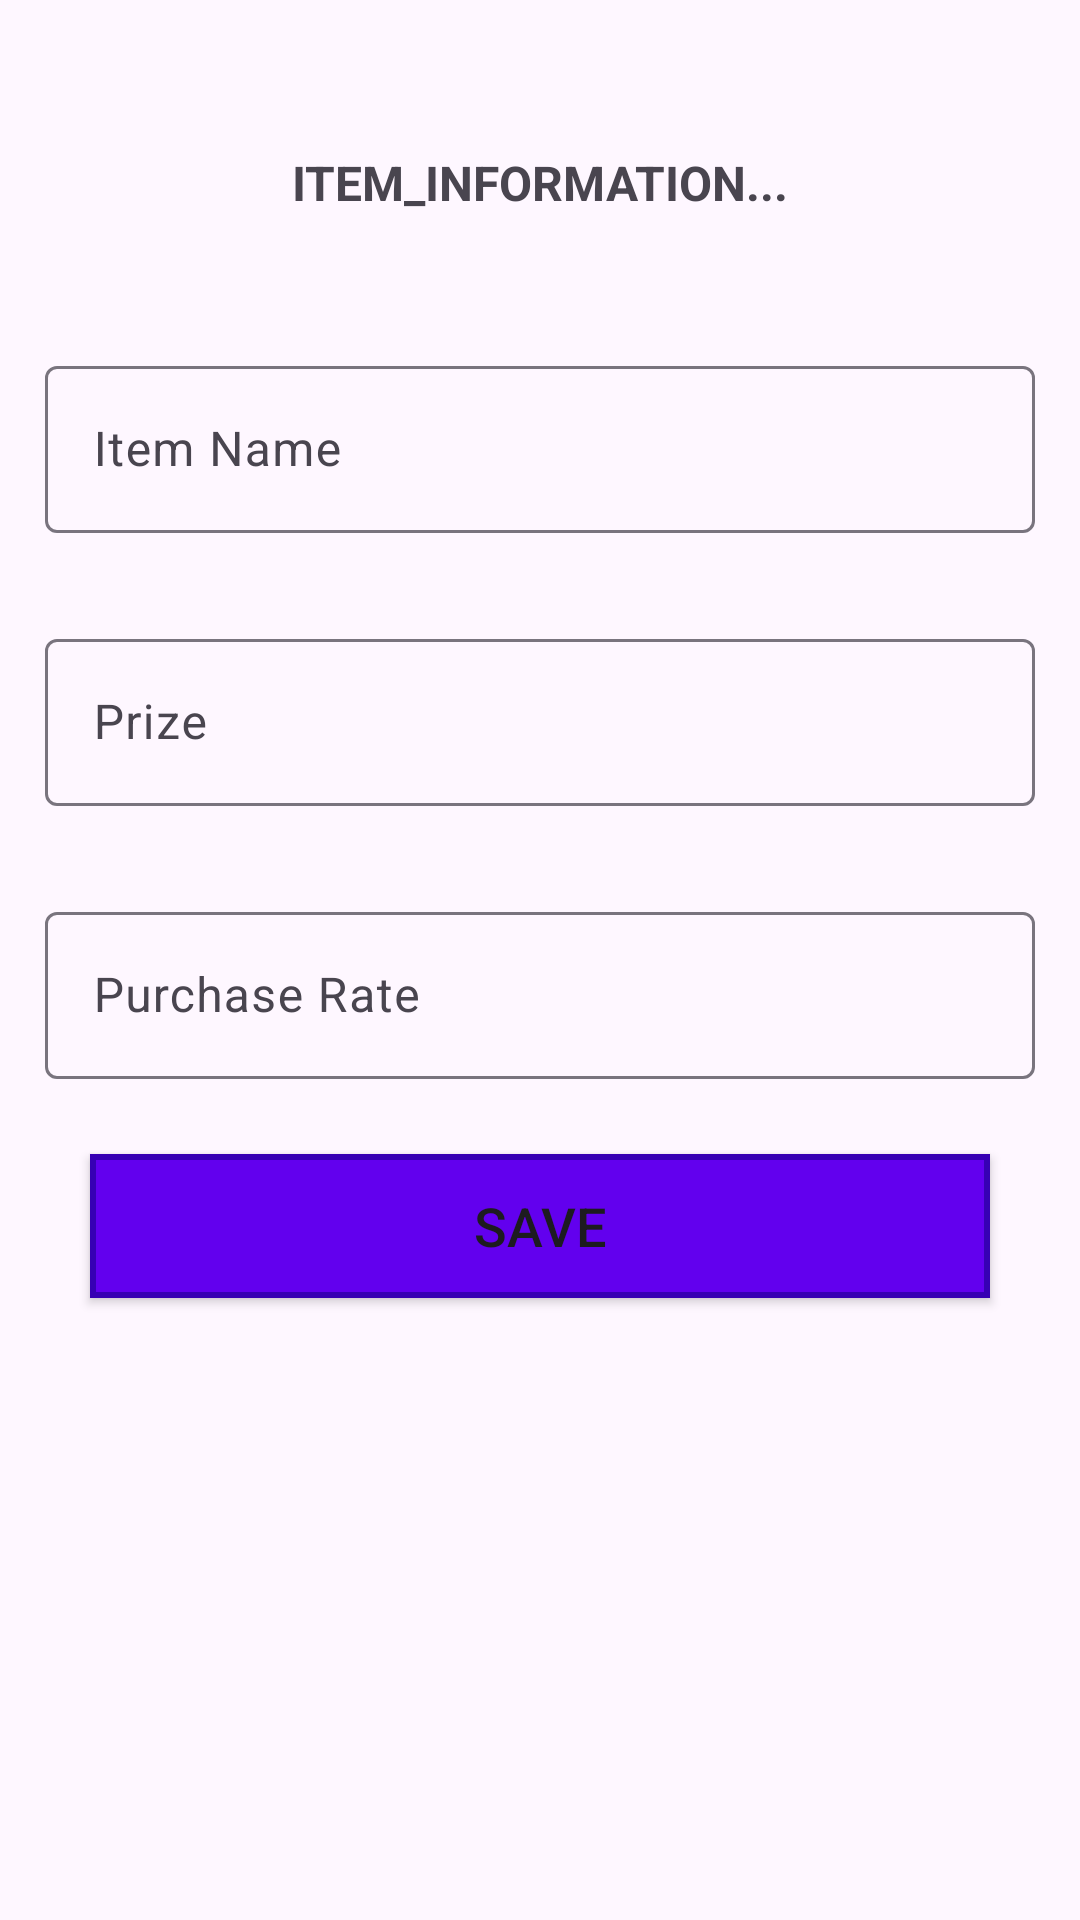

Reconstruct the res/layout file that produces this screen, plus the resources it refers to.
<!-- AndroidManifest.xml: application theme Theme.Petrol_Pump -->
<!-- res/layout/activity_add_item.xml -->
<?xml version="1.0" encoding="utf-8"?>
<LinearLayout xmlns:android="http://schemas.android.com/apk/res/android"
    xmlns:app="http://schemas.android.com/apk/res-auto"
    xmlns:tools="http://schemas.android.com/tools"
    android:layout_width="match_parent"
    android:layout_height="match_parent"
    android:orientation="vertical"
    tools:context=".Add_ItemMasterActivity">
    <ImageView
        android:id="@+id/AddItembackbtn"
        android:layout_width="wrap_content"
        android:layout_height="wrap_content"
        android:padding="10dp"
        android:src="@drawable/baseline_arrow_back_24"/>
    <TextView
        android:layout_width="wrap_content"
        android:layout_height="wrap_content"
        android:text="ITEM_INFORMATION..."
        android:layout_gravity="center"
        android:textStyle="bold"
        android:textSize="16dp"
        android:layout_margin="30dp" />

    <com.google.android.material.textfield.TextInputLayout
        android:layout_width="match_parent"
        android:layout_height="wrap_content"
        android:layout_margin="15dp">

        <com.google.android.material.textfield.TextInputEditText
            android:layout_width="match_parent"
            android:layout_height="wrap_content"
            android:hint="Item Name"
            android:id="@+id/itemName">
        </com.google.android.material.textfield.TextInputEditText>
    </com.google.android.material.textfield.TextInputLayout>


    <com.google.android.material.textfield.TextInputLayout
        android:layout_width="match_parent"
        android:layout_height="wrap_content"
        android:layout_margin="15dp">

        <com.google.android.material.textfield.TextInputEditText
            android:layout_width="match_parent"
            android:layout_height="wrap_content"
            android:hint="Prize"
            android:id="@+id/Prize">
        </com.google.android.material.textfield.TextInputEditText>
    </com.google.android.material.textfield.TextInputLayout>


    <com.google.android.material.textfield.TextInputLayout
        android:layout_width="match_parent"
        android:layout_height="wrap_content"
        android:layout_margin="15dp">

        <com.google.android.material.textfield.TextInputEditText
            android:layout_width="match_parent"
            android:layout_height="wrap_content"
            android:hint="Purchase Rate"
            android:id="@+id/PRate">
        </com.google.android.material.textfield.TextInputEditText>
    </com.google.android.material.textfield.TextInputLayout>

    <Button
        android:id="@+id/save"
        android:layout_width="match_parent"
        android:layout_height="wrap_content"
        android:layout_gravity="center"
        android:layout_marginRight="30dp"
        android:layout_marginLeft="30dp"
        android:layout_marginTop="10dp"
        android:background="@drawable/rectangle_button"
        android:text="save"
        android:textSize="18dp"/>

</LinearLayout>
<!-- resources referenced by this layout -->
<resources>
  <!-- drawable rectangle_button (drawable) -->
  <shape xmlns:android="http://schemas.android.com/apk/res/android">
      <solid android:color="#6200EE" /> 
      <corners android:radius="0dp" /> 
      <stroke
          android:width="2dp"
          android:color="#3700B3" /> 
      <padding
          android:left="10dp"
          android:top="10dp"
          android:right="10dp"
          android:bottom="10dp" />
  </shape>
  <style name="Theme.Petrol_Pump" parent="Base.Theme.Petrol_Pump" />
  <style name="Base.Theme.Petrol_Pump" parent="Theme.Material3.DayNight.NoActionBar">
          
          
      </style>
</resources>
